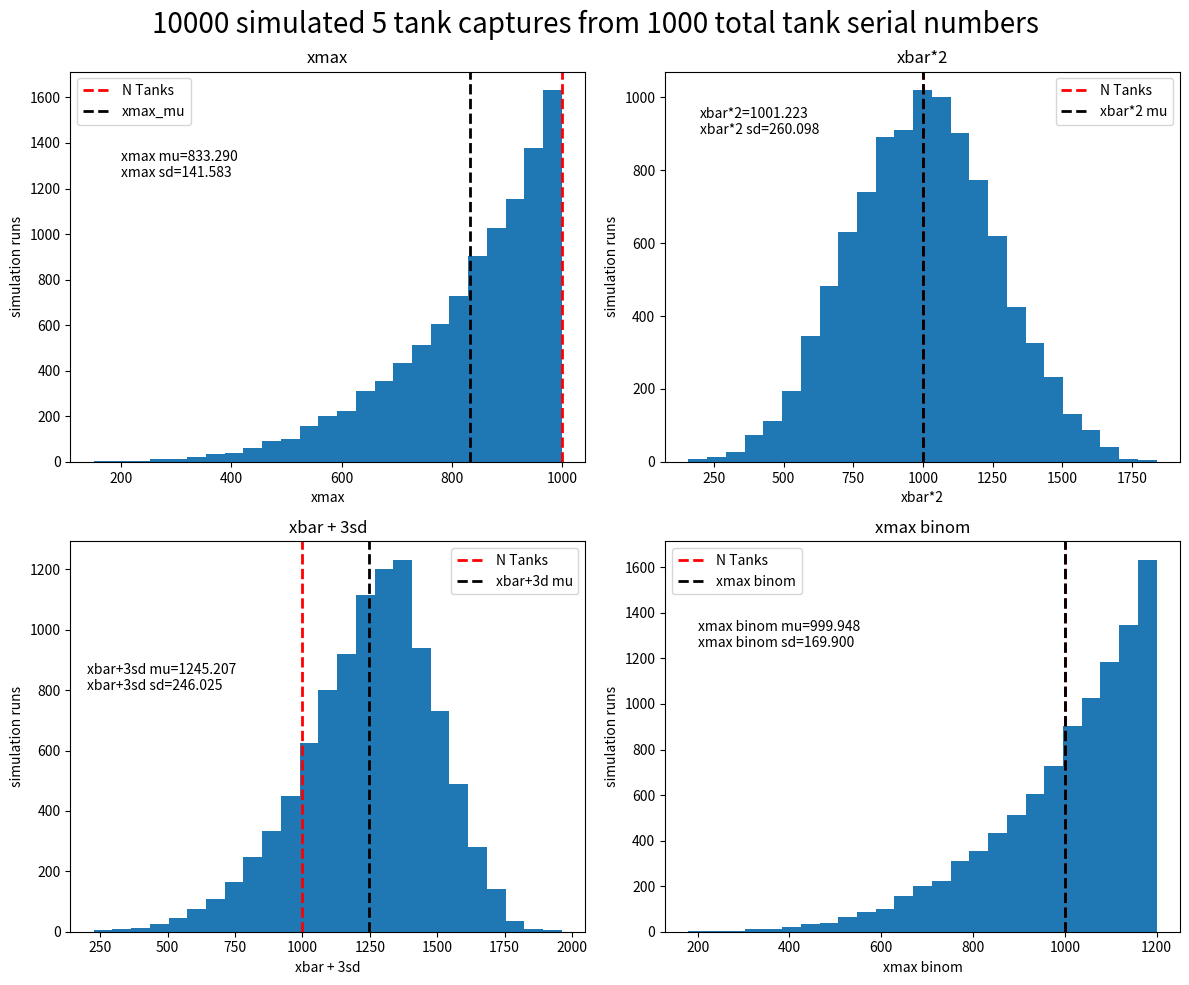
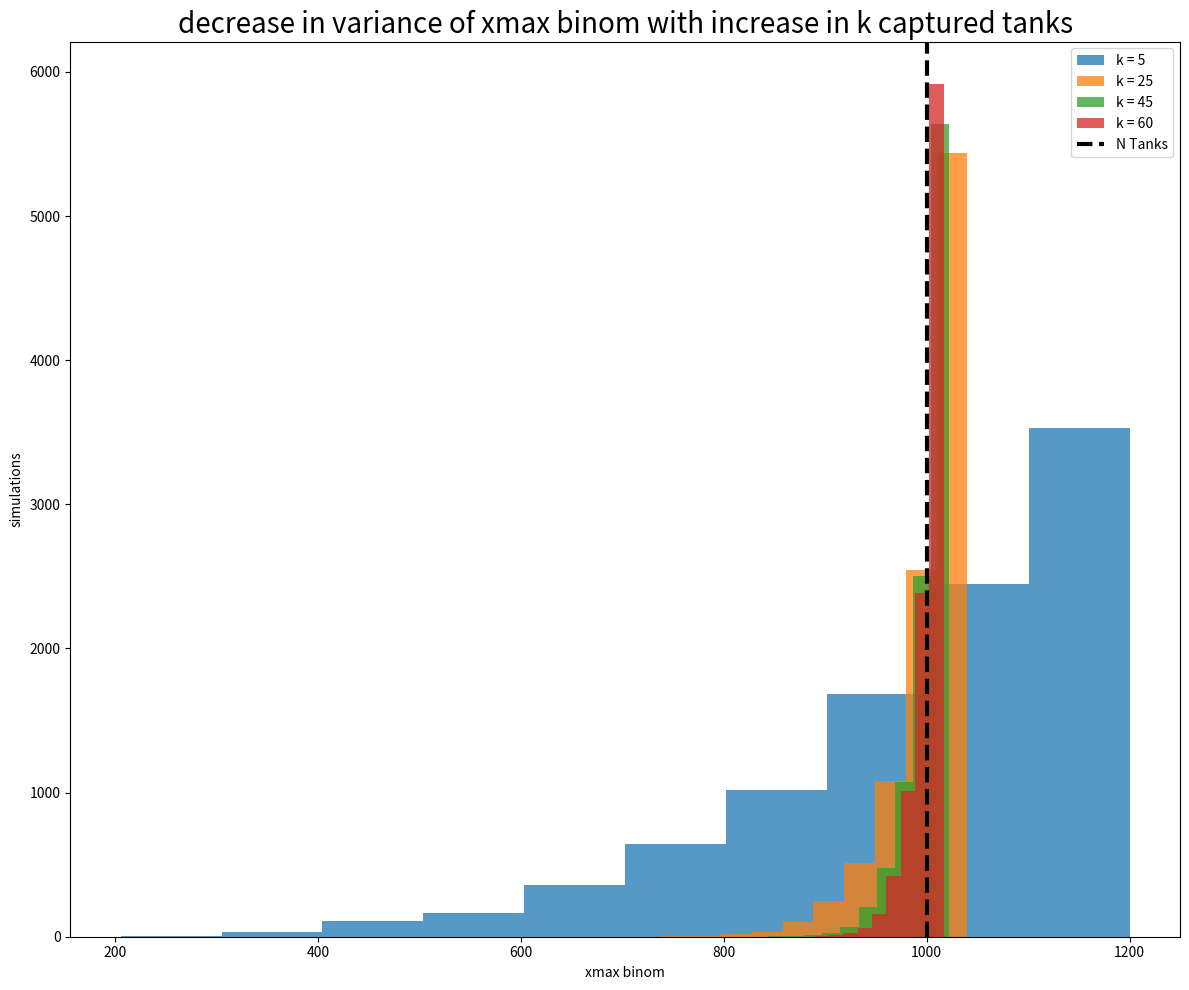

These charts were generated, in order, by the following Python code:
# %%
import numpy as np
import matplotlib.pyplot as plt


# 1 simulate tank captures
def sim_tank_cap(k: int, n: int, runs: int):
    rng = np.random.default_rng()
    tanks = np.arange(1, n+1)
    caps = [rng.choice(tanks, k, replace=False) for r in range(runs)]
    sample_max = np.array([np.max(cap) for cap in caps])
    sample_mean = np.array([np.mean(cap) for cap in caps])
    sample_sd = np.array([np.std(cap) for cap in caps])

    return sample_max, sample_mean, sample_sd


def sim_k(ks:list, n:int, runs:int):
    rng = np.random.default_rng()
    tanks = np.arange(1, n+1)
    out = []
    for k in ks:
        caps = [rng.choice(tanks, k, replace=False) for r in range(runs)]
        sample_max = np.array([np.max(cap) for cap in caps])
        xmax_binom = ((k+1)/k) * sample_max
        out.append(xmax_binom)

    return out


k = 5
n = 1000
runs = 10000

xmax, xbar, xsd = sim_tank_cap(k=k, n=n, runs=runs)


# 2 compute statistics
xbar2 = xbar*2
xbar3sd = xbar + 3*xsd
xmax_binom = ((k+1)/k) * xmax

xmax_mu = np.mean(xmax)
xmax_sd = np.std(xmax)

xbar2_mu = np.mean(xbar2)
xbar2_sd = np.std(xbar2)

xbar3sd_mu = np.mean(xbar3sd)
xbar3sd_sd = np.std(xbar3sd)

xmax_binom_mu = np.mean(xmax_binom)
xmax_binom_sd = np.std(xmax_binom)


# 3 plot it
fig, axes = plt.subplots(2, 2, figsize=(12, 10))
ax = axes.ravel()

fig.suptitle(f"{runs} simulated {k} tank captures from {n} total tank serial numbers", fontsize=20)

ax[0].hist(xmax, k*5, density=False)
ax[0].axvline(n, color='red', linestyle='dashed', linewidth=2, label="N Tanks")
ax[0].axvline(xmax_mu, color='black', linestyle='dashed', linewidth=2, label="xmax_mu")
ax[0].set_xlabel(f"xmax")
ax[0].set_ylabel("simulation runs")
ax[0].set_title(f"xmax")
ax[0].text(200, 1250, f'xmax mu={xmax_mu:.3f}\nxmax sd={xmax_sd:.3f}')
ax[0].legend()

ax[1].hist(xbar2, k*5, density=False)
ax[1].axvline(n, color='red', linestyle='dashed', linewidth=2, label="N Tanks")
ax[1].axvline(xbar2_mu, color='black', linestyle='dashed', linewidth=2, label="xbar*2 mu")
ax[1].set_xlabel(f'xbar*2')
ax[1].set_ylabel("simulation runs")
ax[1].set_title(f"xbar*2")
ax[1].text(200, 900, f'xbar*2={xbar2_mu:.3f}\nxbar*2 sd={xbar2_sd:.3f}')
ax[1].legend()

ax[2].hist(xbar3sd, k*5, density=False)
ax[2].axvline(n, color='red', linestyle='dashed', linewidth=2, label="N Tanks")
ax[2].axvline(xbar3sd_mu, color='black', linestyle='dashed', linewidth=2, label="xbar+3d mu")
ax[2].set_xlabel(f'xbar + 3sd')
ax[2].set_ylabel("simulation runs")
ax[2].set_title(f"xbar + 3sd")
ax[2].text(200, 800, f'xbar+3sd mu={xbar3sd_mu:.3f}\nxbar+3sd sd={xbar3sd_sd:.3f}')
ax[2].legend()

ax[3].hist(xmax_binom, k*5, density=False)
ax[3].axvline(n, color='red', linestyle='dashed', linewidth=2, label="N Tanks")
ax[3].axvline(xmax_binom_mu, color='black', linestyle='dashed', linewidth=2, label="xmax binom")
ax[3].set_xlabel(f'xmax binom')
ax[3].set_ylabel("simulation runs")
ax[3].set_title(f"xmax binom")
ax[3].text(200, 1250, f'xmax binom mu={xmax_binom_mu:.3f}\nxmax binom sd={xmax_binom_sd:.3f}')
ax[3].legend()

fig.tight_layout()

# %%
ks = [5, 25, 45, 60]
runs = 10000
n = 1000

xmax_binom_ks = sim_k(ks= ks, n=n, runs=runs)

fig, ax = plt.subplots(figsize=(12, 10))

for k in range(len(xmax_binom_ks)):
    ax.hist(xmax_binom_ks[k], 10, density=False, alpha=0.75, label=f"k = {ks[k]}")

ax.axvline(n, color='black', linestyle='dashed', linewidth=3, label="N Tanks")
ax.set_xlabel("xmax binom")
ax.set_ylabel("simulations")
ax.set_title("decrease in variance of xmax binom with increase in k captured tanks", fontsize=20)
ax.legend()
fig.tight_layout()

